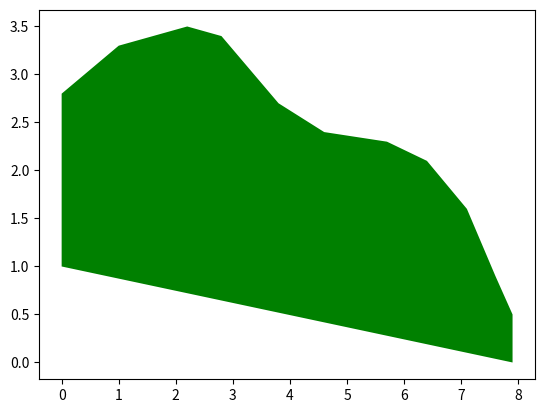

Here is the Python script that generated this plot:
"""Exercise 2.5, page 68"""

import numpy as np
import matplotlib.pyplot as plt

x = [0., 0., 1., 2.2, 2.8, 3.8, 4.6, 5.7, 6.4, 7.1, 7.6, 7.9, 7.9]
y = [1., 2.8, 3.3, 3.5, 3.4, 2.7, 2.4, 2.3, 2.1, 1.6, 0.9, 0.5, 0.]

x_shifted = np.roll(x, -1)
y_shifted = np.roll(y, -1)

x_diff = abs(x - x_shifted)
y_sums = y + y_shifted
area = .5 * np.sum(x_diff * y_sums)
print(f'Flowerbed area: {area:5.1f}')

fig = plt.figure()
plt.fill(x, y, facecolor='green')
plt.show()
